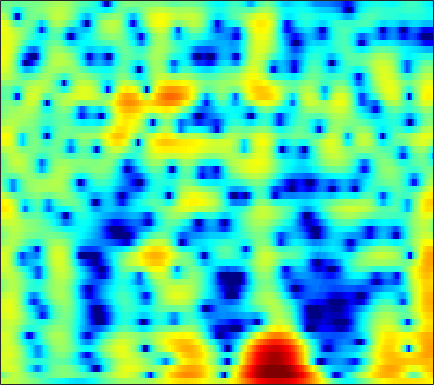

The table this chart was drawn from, first rows:
2.6747, 2.6065, 2.5195, 2.4266, 2.3483, 2.2252, 2.0764, 1.945, 1.7419, 1.5036, 1.2309, 1.0048, 0.67571, 0.31917, 0.036279, -0.35629, -0.76226, -1.0737, -1.4949, -1.9219, -2.3439, -2.6428, -3.0152, -3.3614
-2.056, -0.7594, 0.5078, 1.377, 1.821, 2.183, 2.316, 2.283, 2.079, 1.71, 1.194, 0.7251, 0.01563, -0.7469, -1.314, -1.991, -2.493, -2.706, -2.75, -2.554, -2.197, -1.876, -1.433, -1.018
2.792, 2.999, 3.215, 3.324, 3.318, 3.177, 2.872, 2.528, 1.903, 1.072, 0.01074, -0.9563, -2.509, -4.413, -6.096, -8.57, -10.55, -10.7, -9.126, -7.019, -5.167, -4.021, -2.781, -1.817
3.396, 3.369, 3.292, 3.149, 2.987, 2.688, 2.287, 1.917, 1.332, 0.6527, -0.1042, -0.7016, -1.508, -2.281, -2.807, -3.389, -3.782, -3.927, -3.916, -3.703, -3.342, -3.015, -2.558, -2.121
2.956, 3.245, 3.487, 3.561, 3.505, 3.281, 2.884, 2.474, 1.773, 0.8929, -0.1729, -1.097, -2.502, -4.117, -5.457, -7.314, -8.858, -9.352, -8.787, -7.325, -5.674, -4.526, -3.204, -2.129
2.16, 2.71, 3.163, 3.344, 3.318, 3.083, 2.636, 2.17, 1.382, 0.4106, -0.7346, -1.701, -3.125, -4.712, -6.017, -7.832, -9.337, -9.745, -8.903, -7.113, -5.21, -3.92, -2.46, -1.289
2.958, 3.13, 3.196, 3.063, 2.817, 2.286, 1.517, 0.7853, -0.3862, -1.764, -3.291, -4.445, -5.787, -6.63, -6.83, -6.572, -5.909, -5.264, -4.303, -3.287, -2.274, -1.549, -0.671, 0.07175
3.247, 3.352, 3.335, 3.111, 2.789, 2.139, 1.209, 0.2992, -1.244, -3.276, -6.018, -8.775, -13.87, -18.01, -14.81, -10.23, -7.146, -5.443, -3.681, -2.309, -1.212, -0.528, 0.2289, 0.8235
2.024, 2.36, 2.608, 2.634, 2.514, 2.177, 1.639, 1.11, 0.2676, -0.6843, -1.691, -2.427, -3.249, -3.748, -3.878, -3.78, -3.465, -3.139, -2.624, -2.063, -1.496, -1.086, -0.5812, -0.1397
1.841, 2.317, 2.742, 2.946, 2.969, 2.835, 2.525, 2.19, 1.632, 0.983, 0.2667, -0.3098, -1.109, -1.899, -2.459, -3.143, -3.729, -4.078, -4.361, -4.367, -4.064, -3.664, -2.988, -2.256
2.832, 3.235, 3.606, 3.787, 3.797, 3.639, 3.306, 2.945, 2.311, 1.527, 0.6184, -0.1523, -1.317, -2.664, -3.806, -5.54, -7.622, -9.528, -12.59, -15, -13.38, -10.78, -7.684, -5.3
3.273, 3.617, 3.917, 4.025, 3.979, 3.731, 3.285, 2.815, 1.987, 0.9262, -0.3282, -1.367, -2.867, -4.47, -5.703, -7.322, -8.879, -10, -11.32, -11.83, -10.78, -9.206, -6.888, -4.816
2.897, 3.304, 3.671, 3.82, 3.781, 3.529, 3.009, 2.435, 1.424, 0.0559, -1.736, -3.377, -6.025, -9.305, -12.05, -14.39, -13.12, -11.29, -9.054, -7.221, -5.648, -4.559, -3.196, -1.967
1.318, 1.944, 2.562, 2.924, 3.024, 2.927, 2.538, 2.067, 1.216, 0.07295, -1.441, -2.824, -4.944, -7.295, -8.963, -10.11, -9.289, -7.989, -6.181, -4.545, -3.13, -2.203, -1.136, -0.2392
-0.6995, 0.2099, 1.114, 1.705, 1.95, 2.042, 1.891, 1.62, 1.067, 0.377, -0.45, -1.151, -2.089, -2.884, -3.35, -3.759, -3.824, -3.632, -3.158, -2.533, -1.796, -1.214, -0.4671, 0.1887
-0.5822, 0.2663, 1.102, 1.629, 1.847, 1.918, 1.787, 1.552, 1.05, 0.3929, -0.3373, -0.9378, -1.811, -2.688, -3.273, -3.891, -4.257, -4.307, -4, -3.328, -2.443, -1.728, -0.7878, 0.06784
1.333, 1.816, 2.247, 2.432, 2.422, 2.218, 1.796, 1.381, 0.7178, -0.1535, -1.153, -1.966, -3.234, -4.819, -6.222, -8.423, -10.94, -12.24, -11.17, -8.153, -5.3, -3.536, -1.639, -0.1601
2.87, 3.007, 2.977, 2.698, 2.317, 1.609, 0.6386, -0.1644, -1.229, -2.347, -3.48, -4.253, -5.252, -6.466, -7.617, -9.447, -11.45, -12.45, -11.24, -8.184, -5.263, -3.401, -1.346, 0.2369
3.658, 3.575, 3.191, 2.462, 1.651, 0.1819, -1.764, -3.67, -6.596, -9.144, -10.15, -9.802, -8.859, -8.083, -7.789, -7.528, -7.075, -6.571, -5.6, -4.219, -2.659, -1.498, -0.02712, 1.241
3.675, 3.639, 3.297, 2.571, 1.732, 0.1708, -2.016, -4.315, -8.051, -12.06, -13.14, -11.46, -9.917, -9.351, -9.373, -9.915, -10.3, -9.706, -7.702, -5.247, -2.919, -1.366, 0.3351, 1.66
2.272, 2.596, 2.751, 2.576, 2.239, 1.499, 0.5594, -0.2648, -1.568, -2.664, -3.722, -4.441, -5.4, -6.837, -8.301, -11.27, -15.48, -15.55, -10.56, -6.317, -3.349, -1.658, 0.08601, 1.332
-0.02789, 0.7162, 1.403, 1.784, 1.896, 1.814, 1.546, 1.267, 0.7056, 0.1347, -0.4966, -1.042, -1.742, -2.493, -3.058, -3.62, -3.923, -3.838, -3.284, -2.457, -1.494, -0.8117, -0.03247, 0.5914
-1.122, -0.2582, 0.6166, 1.224, 1.516, 1.744, 1.748, 1.67, 1.511, 1.189, 0.8585, 0.5695, 0.1621, -0.1961, -0.4606, -0.7335, -0.9078, -0.9765, -0.9589, -0.8732, -0.7381, -0.6353, -0.5401, -0.5024
-0.3446, 0.3638, 1.112, 1.633, 1.892, 2.084, 2.141, 2.076, 1.929, 1.697, 1.402, 1.194, 0.881, 0.5835, 0.3876, 0.1097, -0.1222, -0.2883, -0.5266, -0.7402, -0.9922, -1.201, -1.502, -1.887
1.595, 2.077, 2.551, 2.818, 2.904, 2.84, 2.667, 2.44, 2.02, 1.633, 1.187, 0.9042, 0.5775, 0.2787, 0.1042, -0.1427, -0.4032, -0.6203, -0.9735, -1.372, -1.845, -2.238, -2.809, -3.476
4.004, 4.265, 4.408, 4.339, 4.14, 3.67, 2.96, 2.327, 1.296, 0.2318, -0.7202, -1.28, -1.596, -1.595, -1.506, -1.363, -1.438, -1.633, -2.068, -2.754, -3.488, -4.053, -4.732, -5.267
5.873, 5.936, 5.803, 5.416, 4.936, 4.068, 2.774, 1.554, -0.5828, -3.73, -7.952, -11.28, -10.07, -6.309, -4.429, -2.981, -2.434, -2.573, -3.442, -5.136, -7.711, -9.939, -11.33, -9.596
5.529, 5.402, 5.05, 4.472, 3.909, 2.986, 1.868, 0.7876, -0.8449, -2.933, -5.016, -6.165, -5.826, -4.354, -3.176, -2.141, -1.727, -1.858, -2.683, -4.225, -6.626, -8.585, -9.728, -7.738
3.183, 2.74, 1.951, 1.015, 0.3036, -0.5849, -1.091, -1.439, -1.536, -1.615, -1.536, -1.402, -1.117, -0.6868, -0.3937, -0.04812, 0.102, 0.0944, -0.1033, -0.4443, -0.8314, -1.034, -1.114, -0.9443
0.6033, -0.3295, -2.095, -4.543, -6.843, -9.945, -9.754, -7.641, -5.098, -3.115, -1.779, -0.9561, -0.1827, 0.4321, 0.7565, 1.086, 1.286, 1.375, 1.442, 1.446, 1.455, 1.456, 1.514, 1.585
-0.6433, -1.481, -3.033, -5.194, -7.157, -9.67, -9.191, -7.474, -4.786, -2.884, -1.406, -0.6498, 0.1364, 0.5989, 0.8534, 1.028, 1.126, 1.156, 1.191, 1.261, 1.377, 1.493, 1.667, 1.856
-0.7761, -0.8962, -1.151, -1.476, -1.698, -1.795, -1.65, -1.309, -0.8239, -0.2303, 0.2342, 0.4698, 0.604, 0.5373, 0.3545, -0.01976, -0.4895, -0.8279, -1.158, -1.192, -0.9213, -0.5281, 0.07043, 0.6708
-1.498, -0.8231, -0.08478, 0.4847, 0.7844, 1.183, 1.407, 1.625, 1.709, 1.824, 1.703, 1.546, 1.079, 0.3844, -0.3917, -1.751, -3.645, -5.386, -7.872, -8.816, -7, -5.085, -2.85, -1.169
-2.782, -1.344, 0.06773, 1.091, 1.648, 2.153, 2.471, 2.576, 2.628, 2.49, 2.192, 1.872, 1.224, 0.3368, -0.583, -2.143, -4.385, -6.512, -10.13, -11.76, -8.878, -6.395, -3.77, -1.915
-1.675, -0.5516, 0.6369, 1.447, 1.893, 2.188, 2.348, 2.274, 2.175, 1.871, 1.595, 1.282, 0.8721, 0.3009, -0.1699, -0.9552, -1.766, -2.394, -3.005, -3.259, -3.063, -2.674, -2.038, -1.423
0.9728, 1.593, 2.214, 2.546, 2.569, 2.413, 1.924, 1.496, 0.7313, 0.1568, -0.2253, -0.3329, -0.2849, -0.2122, -0.176, -0.2997, -0.495, -0.7437, -1.041, -1.319, -1.456, -1.465, -1.352, -1.157
3.634, 4.049, 4.277, 4.176, 3.805, 2.948, 1.443, -0.02521, -2.827, -5.911, -7.113, -5.506, -3.157, -1.389, -0.6459, -0.1108, -0.1963, -0.4928, -1.267, -2.216, -3.079, -3.431, -3.229, -2.446
4.405, 4.701, 4.818, 4.571, 4.167, 3.159, 1.657, 0.105, -2.72, -5.787, -6.932, -5.498, -3.028, -1.409, -0.6916, -0.3787, -0.7769, -1.523, -3.301, -6.33, -11.97, -20.91, -13.69, -7.334
2.754, 3.04, 3.262, 3.232, 3.07, 2.622, 2.039, 1.419, 0.6569, 0.009649, -0.4012, -0.4354, -0.3932, -0.3101, -0.3216, -0.6194, -1.163, -1.84, -3.042, -4.495, -5.957, -6.528, -6.177, -4.907
0.785, 1.196, 1.616, 1.877, 1.943, 1.941, 1.858, 1.661, 1.492, 1.224, 1.012, 0.8972, 0.6633, 0.4275, 0.2034, -0.2099, -0.6929, -1.14, -1.76, -2.316, -2.772, -2.947, -2.966, -2.688
-0.6708, -0.07747, 0.5164, 0.9636, 1.174, 1.414, 1.485, 1.565, 1.599, 1.553, 1.533, 1.445, 1.301, 1.077, 0.8099, 0.4089, -0.1422, -0.5971, -1.221, -1.829, -2.272, -2.486, -2.537, -2.374
-1.296, -0.6514, 0.006607, 0.4259, 0.6819, 0.8284, 0.9322, 1.084, 1.198, 1.498, 1.732, 1.861, 1.992, 1.914, 1.719, 1.248, 0.4842, -0.2632, -1.5, -2.944, -4.243, -4.824, -4.704, -3.809
-1.682, -0.9662, -0.3326, -0.1411, -0.2679, -0.775, -1.225, -1.558, -1.226, -0.2559, 0.8803, 1.731, 2.506, 2.917, 2.987, 2.626, 1.807, 0.8142, -1.245, -4.45, -10.2, -21.65, -13.67, -6.354
-3.217, -2.029, -1.278, -1.361, -2.162, -4.191, -8.337, -15.54, -14.24, -5.986, -1.742, 0.1895, 1.905, 2.938, 3.317, 3.411, 3.055, 2.493, 1.406, 0.006365, -1.421, -2.12, -2.144, -1.48
-2.599, -1.737, -1.121, -1.125, -1.496, -2.324, -3.455, -4.139, -3.86, -2.582, -0.9867, 0.08666, 1.29, 2.112, 2.515, 2.848, 2.894, 2.77, 2.493, 2.088, 1.615, 1.292, 0.869, 0.4431
0.06697, 0.3484, 0.551, 0.5197, 0.4216, 0.1198, -0.2474, -0.3876, -0.4685, -0.4392, -0.2009, 0.08937, 0.4535, 0.8337, 1.124, 1.428, 1.675, 1.817, 1.894, 1.872, 1.743, 1.538, 1.1, 0.4796
2.212, 2.25, 2.158, 1.924, 1.636, 1.104, 0.5127, 0.05481, -0.6678, -1.277, -1.777, -2.043, -2.175, -2.001, -1.736, -1.269, -0.6978, -0.262, 0.2487, 0.6701, 0.9674, 1.071, 1.049, 0.7863
3.595, 3.512, 3.236, 2.753, 2.208, 1.301, 0.1471, -0.9744, -2.681, -4.574, -6.513, -7.801, -8.518, -8.126, -7.365, -5.999, -4.635, -3.637, -2.344, -1.213, -0.2843, 0.2955, 0.873, 1.197
4.215, 4.138, 3.818, 3.22, 2.539, 1.361, -0.2338, -1.852, -4.522, -8.193, -13.59, -20.98, -29.34, -18.45, -15.4, -12.65, -10.24, -8.328, -5.849, -3.708, -1.955, -0.8582, 0.268, 1.106
4.242, 4.315, 4.152, 3.665, 3.098, 2.032, 0.5496, -0.8698, -3.106, -5.752, -8.784, -11.18, -13.98, -16.71, -19.72, -28.32, -19.29, -13.63, -8.825, -5.573, -3.177, -1.797, -0.3795, 0.6722
3.869, 4.154, 4.234, 3.995, 3.633, 2.867, 1.814, 0.8702, -0.5915, -2.278, -4.092, -5.562, -7.485, -9.338, -10.52, -11.23, -10.35, -8.925, -6.756, -4.747, -3.073, -2.054, -0.9013, -0.09083
3.523, 3.877, 4.076, 4.001, 3.764, 3.254, 2.559, 1.962, 1.007, -0.07363, -1.23, -2.071, -3.159, -4.132, -4.729, -5.217, -5.324, -5.16, -4.691, -3.994, -3.194, -2.575, -1.853, -1.272
3.756, 3.989, 4.089, 3.969, 3.741, 3.323, 2.786, 2.313, 1.608, 0.8833, 0.1154, -0.4627, -1.3, -2.185, -2.88, -3.801, -4.681, -5.254, -5.732, -5.669, -4.992, -4.23, -3.222, -2.37
4.397, 4.41, 4.222, 3.82, 3.426, 2.805, 2.149, 1.649, 1.125, 0.7034, 0.3361, -0.002247, -0.5776, -1.378, -2.183, -3.68, -5.888, -8.265, -12.68, -14.82, -10.13, -7.055, -4.179, -2.405
4.379, 4.131, 3.516, 2.562, 1.639, 0.1443, -1.403, -2.251, -2.545, -2.063, -1.327, -0.8894, -0.5713, -0.665, -1.024, -1.958, -3.426, -4.876, -6.827, -7.344, -5.603, -3.824, -1.797, -0.2715
2.529, 2.175, 1.346, -0.008925, -1.514, -4.514, -9.739, -18.08, -16.66, -8.205, -4.532, -2.836, -1.454, -0.7186, -0.4791, -0.4363, -0.5818, -0.7111, -0.8115, -0.6694, -0.2417, 0.2046, 0.8962, 1.553
0.04855, -0.006523, -0.3608, -1.081, -1.889, -3.233, -4.646, -5.353, -5.397, -4.47, -3.235, -2.39, -1.482, -0.8396, -0.5084, -0.2021, -0.004403, 0.1197, 0.2881, 0.5014, 0.7671, 0.9951, 1.336, 1.641
-1.635, -1.126, -0.7266, -0.6062, -0.6596, -0.8451, -1.074, -1.191, -1.274, -1.204, -1.038, -0.9144, -0.7371, -0.5932, -0.4994, -0.4052, -0.3181, -0.2535, -0.1184, 0.0591, 0.2807, 0.4792, 0.7245, 0.9681
